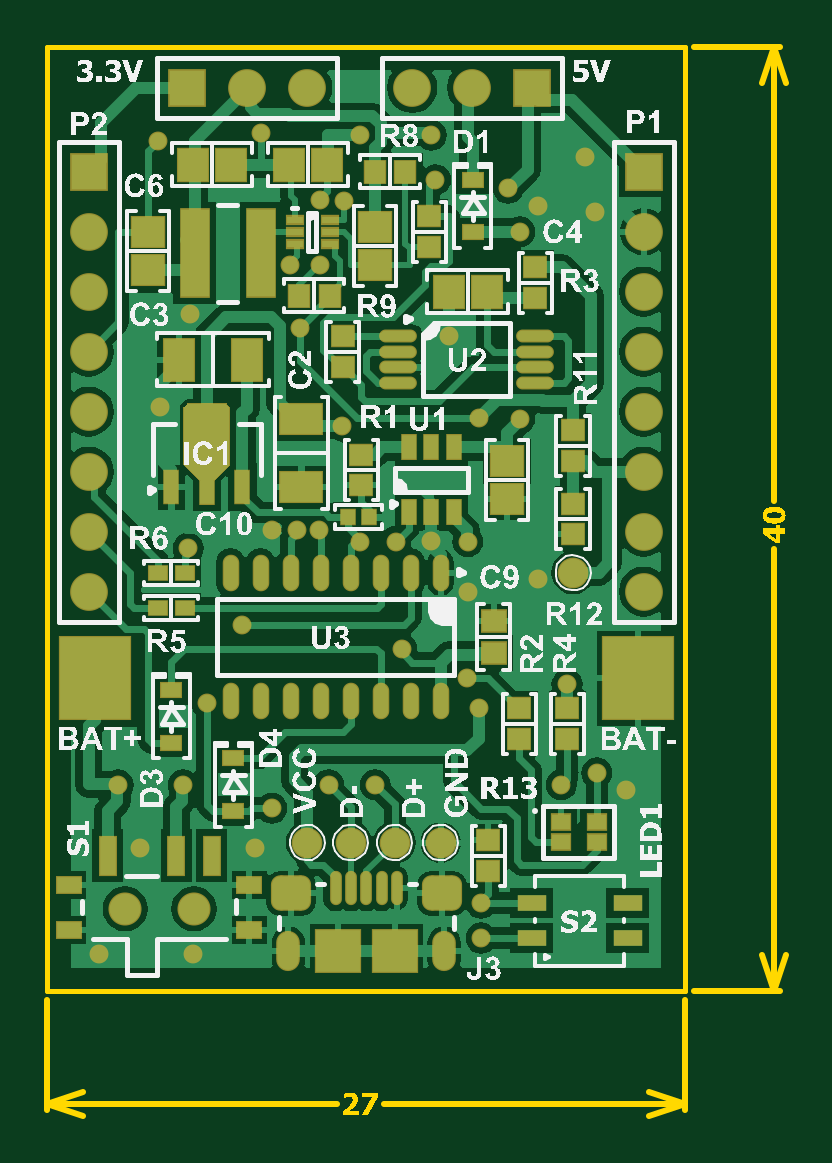
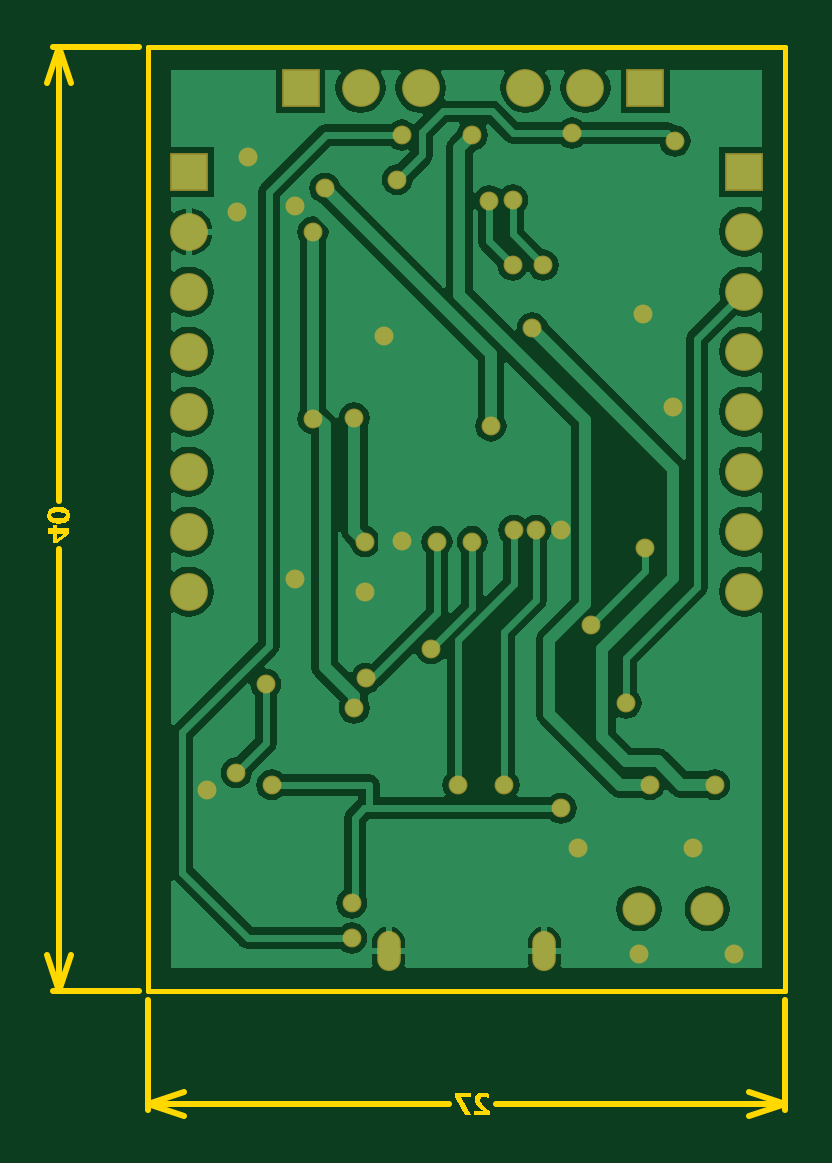
Circuit board: 7 layer files. Board 31.3 x 45.3 mm.
- bottom_copper: PCB.GBL (25339 bytes)
- bottom_silk: PCB.GBO (150 bytes)
- bottom_mask: PCB.GBS (1866 bytes)
- outline: PCB.GM1 (8644 bytes)
- top_copper: PCB.GTL (40445 bytes)
- top_silk: PCB.GTO (229371 bytes)
- top_mask: PCB.GTS (6596 bytes)

=== bottom_copper: PCB.GBL (25339 bytes, source omitted) ===
=== bottom_silk: PCB.GBO ===
G04*
G04 #@! TF.GenerationSoftware,Altium Limited,Altium Designer,19.1.8 (144)*
G04*
G04 Layer_Color=65535*
%FSLAX25Y25*%
%MOIN*%
G70*
G01*
G75*
M02*

=== bottom_mask: PCB.GBS ===
G04*
G04 #@! TF.GenerationSoftware,Altium Limited,Altium Designer,19.1.8 (144)*
G04*
G04 Layer_Color=16711935*
%FSLAX25Y25*%
%MOIN*%
G70*
G01*
G75*
%ADD41C,0.05512*%
%ADD42R,0.06299X0.06299*%
%ADD43C,0.06299*%
%ADD44R,0.06299X0.06299*%
%ADD45O,0.03937X0.06693*%
%ADD46C,0.03150*%
D41*
X12992Y13780D02*
D03*
X24409D02*
D03*
D42*
X6890Y136614D02*
D03*
X99410D02*
D03*
D43*
X6890Y126614D02*
D03*
Y116614D02*
D03*
Y106614D02*
D03*
Y96614D02*
D03*
Y86614D02*
D03*
Y76614D02*
D03*
Y66614D02*
D03*
X60807Y150591D02*
D03*
X70807D02*
D03*
X99410Y126614D02*
D03*
Y116614D02*
D03*
Y106614D02*
D03*
Y96614D02*
D03*
Y86614D02*
D03*
Y76614D02*
D03*
Y66614D02*
D03*
X43327Y150591D02*
D03*
X33327D02*
D03*
D44*
X80807D02*
D03*
X23327D02*
D03*
D45*
X66142Y6693D02*
D03*
X40157D02*
D03*
D46*
X63976Y75119D02*
D03*
X96448Y33633D02*
D03*
X91535Y36417D02*
D03*
X72292Y14724D02*
D03*
Y8898D02*
D03*
X64680Y135285D02*
D03*
X49383Y131759D02*
D03*
X71862Y95571D02*
D03*
X8629Y6193D02*
D03*
X24348D02*
D03*
X81693Y68683D02*
D03*
X91340Y129872D02*
D03*
X23684Y112858D02*
D03*
X15441Y23925D02*
D03*
X34602D02*
D03*
X18701Y97342D02*
D03*
X89567Y139044D02*
D03*
X70039Y66614D02*
D03*
X37451Y76863D02*
D03*
X81693Y130905D02*
D03*
X66929Y109252D02*
D03*
X26575Y48063D02*
D03*
X37402Y30512D02*
D03*
X49073Y94238D02*
D03*
X52165Y74973D02*
D03*
X35531Y143063D02*
D03*
X45452Y131928D02*
D03*
X52165Y142717D02*
D03*
X86614Y51181D02*
D03*
X85630Y34449D02*
D03*
X41608Y76863D02*
D03*
X45262D02*
D03*
X45452Y121063D02*
D03*
X40354D02*
D03*
X42157Y110571D02*
D03*
X78740Y126614D02*
D03*
X18406Y141732D02*
D03*
X76771Y133858D02*
D03*
X63976Y142717D02*
D03*
X59055Y57087D02*
D03*
X71862Y47195D02*
D03*
X69889Y52165D02*
D03*
X58071Y74973D02*
D03*
X70039D02*
D03*
X11811Y34449D02*
D03*
X22638D02*
D03*
X23465Y73819D02*
D03*
X32480Y61024D02*
D03*
X78740Y95472D02*
D03*
X54630Y34449D02*
D03*
X46850D02*
D03*
M02*

=== outline: PCB.GM1 (8644 bytes, source omitted) ===
=== top_copper: PCB.GTL (40445 bytes, source omitted) ===
=== top_silk: PCB.GTO (229371 bytes, source omitted) ===
=== top_mask: PCB.GTS (6596 bytes, source omitted) ===
